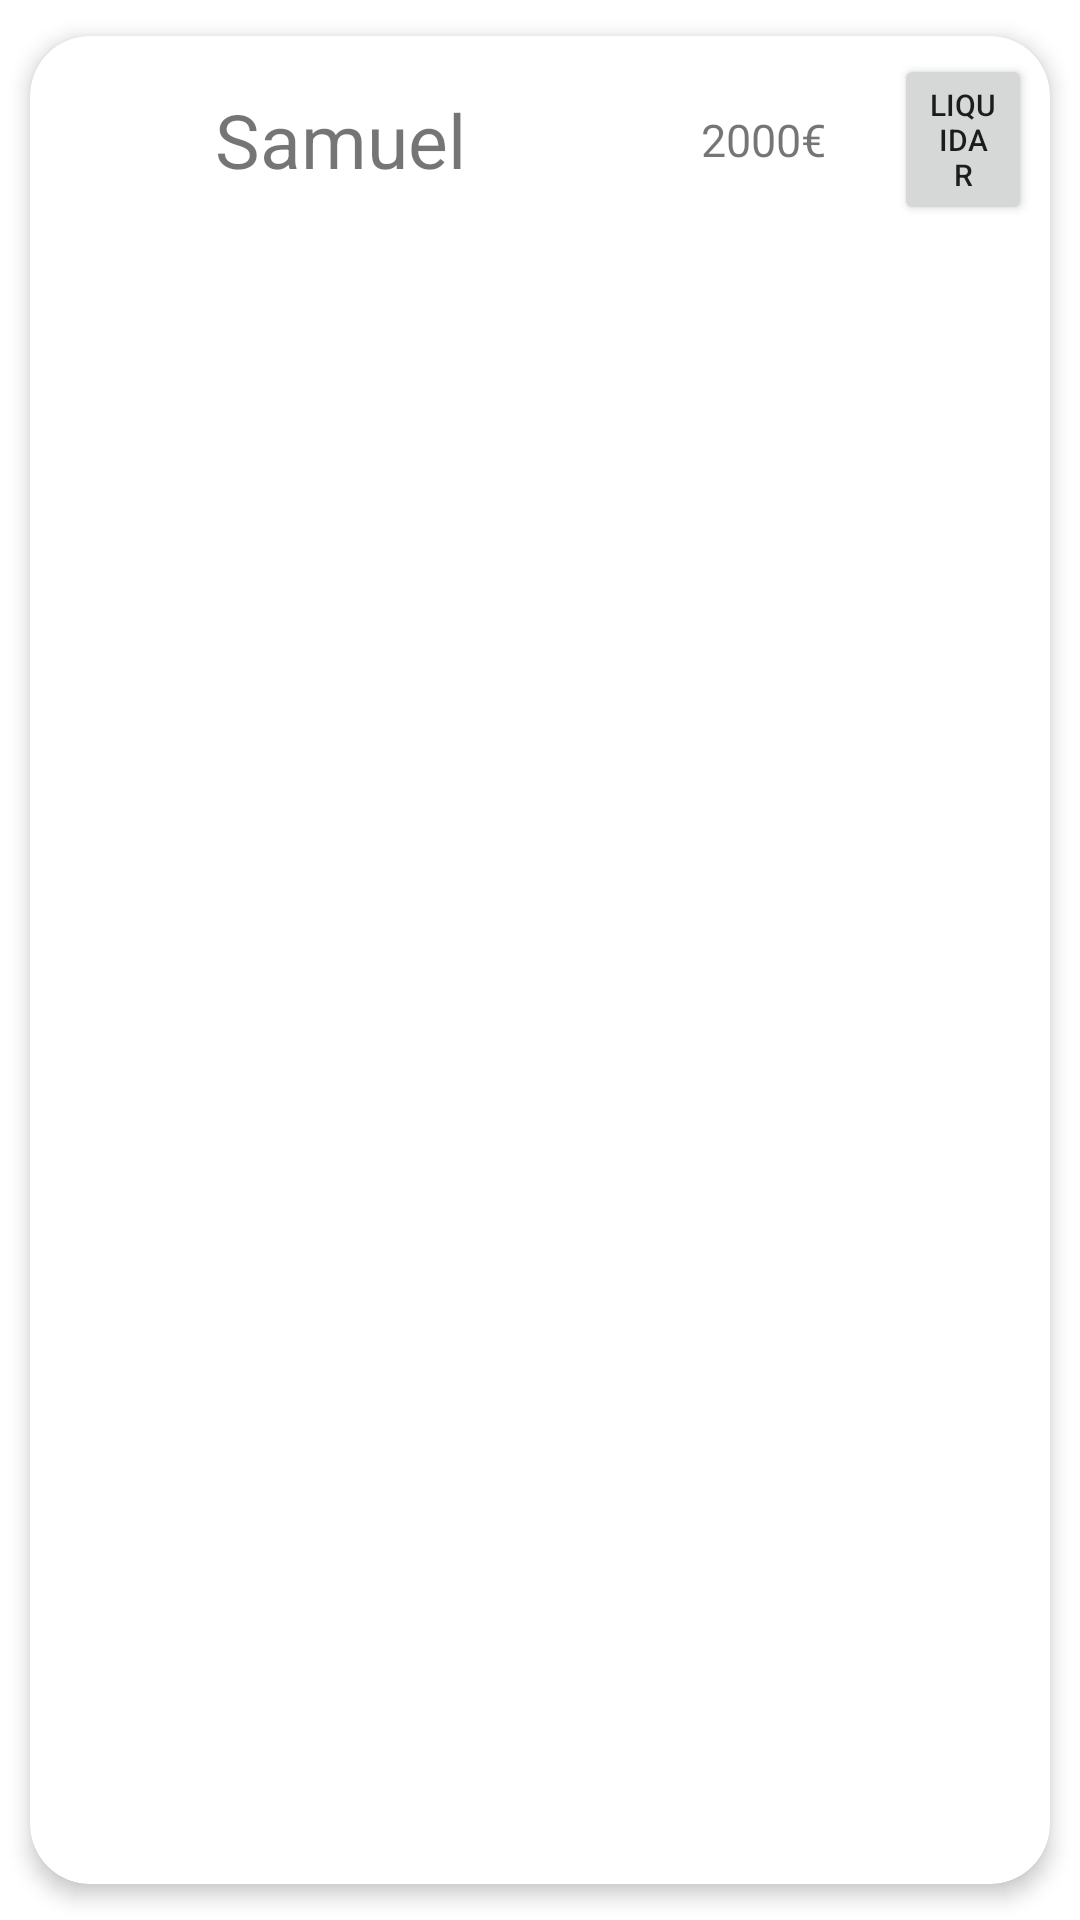

Android layout source for this screen:
<!-- AndroidManifest.xml: application theme Theme.GestiónDeGastos -->
<!-- res/layout/main_activity_element.xml -->
<?xml version="1.0" encoding="utf-8"?>
<androidx.cardview.widget.CardView xmlns:android="http://schemas.android.com/apk/res/android" xmlns:app="http://schemas.android.com/apk/res-auto"
    android:id="@+id/cv"
    android:layout_width="match_parent"
    android:layout_height="wrap_content"
    android:animateLayoutChanges="true"
    app:cardCornerRadius="20dp"
    app:cardElevation="4dp"
    app:cardUseCompatPadding="true">

    <LinearLayout
        android:layout_width="match_parent"
        android:layout_height="wrap_content"
        android:animateLayoutChanges="true"
        android:orientation="vertical">
        <RelativeLayout
            android:layout_width="match_parent"
            android:layout_height="wrap_content"
            android:orientation="horizontal"
            android:padding="6dp">

            <TextView
                android:id="@+id/nombre"
                android:layout_width="195dp"
                android:layout_height="wrap_content"
                android:layout_centerVertical="true"
                android:text="Samuel"
                android:textAlignment="center"
                android:textSize="25dp"></TextView>

            <TextView
                android:id="@+id/deuda"
                android:layout_width="87dp"
                android:layout_height="wrap_content"
                android:layout_centerVertical="true"
                android:layout_toRightOf="@+id/nombre"
                android:text="2000€"
                android:textAlignment="center"
                android:textSize="15sp"></TextView>

            <Button
                android:id="@+id/liquidar"
                android:layout_width="wrap_content"
                android:layout_height="wrap_content"
                android:layout_toRightOf="@id/deuda"
                android:text="liquidar"
                android:textSize="10dp"></Button>
        </RelativeLayout>
    </LinearLayout>

</androidx.cardview.widget.CardView>
<!-- resources referenced by this layout -->
<resources>
  <style name="Theme.GestiónDeGastos" parent="Theme.MaterialComponents.DayNight.DarkActionBar">
          
          <item name="colorPrimary">@color/purple_500</item>
          <item name="colorPrimaryVariant">@color/purple_700</item>
          <item name="colorOnPrimary">@color/white</item>
          
          <item name="colorSecondary">@color/teal_200</item>
          <item name="colorSecondaryVariant">@color/teal_700</item>
          <item name="colorOnSecondary">@color/black</item>
          
          <item name="android:statusBarColor" tools:targetApi="l">?attr/colorPrimaryVariant</item>
          
      </style>
  <color name="purple_500">#0663D2</color>
  <color name="purple_700">#FF3700B3</color>
  <color name="white">#FFFFFFFF</color>
  <color name="teal_200">#FF03DAC5</color>
  <color name="teal_700">#FF018786</color>
  <color name="black">#FF000000</color>
</resources>
